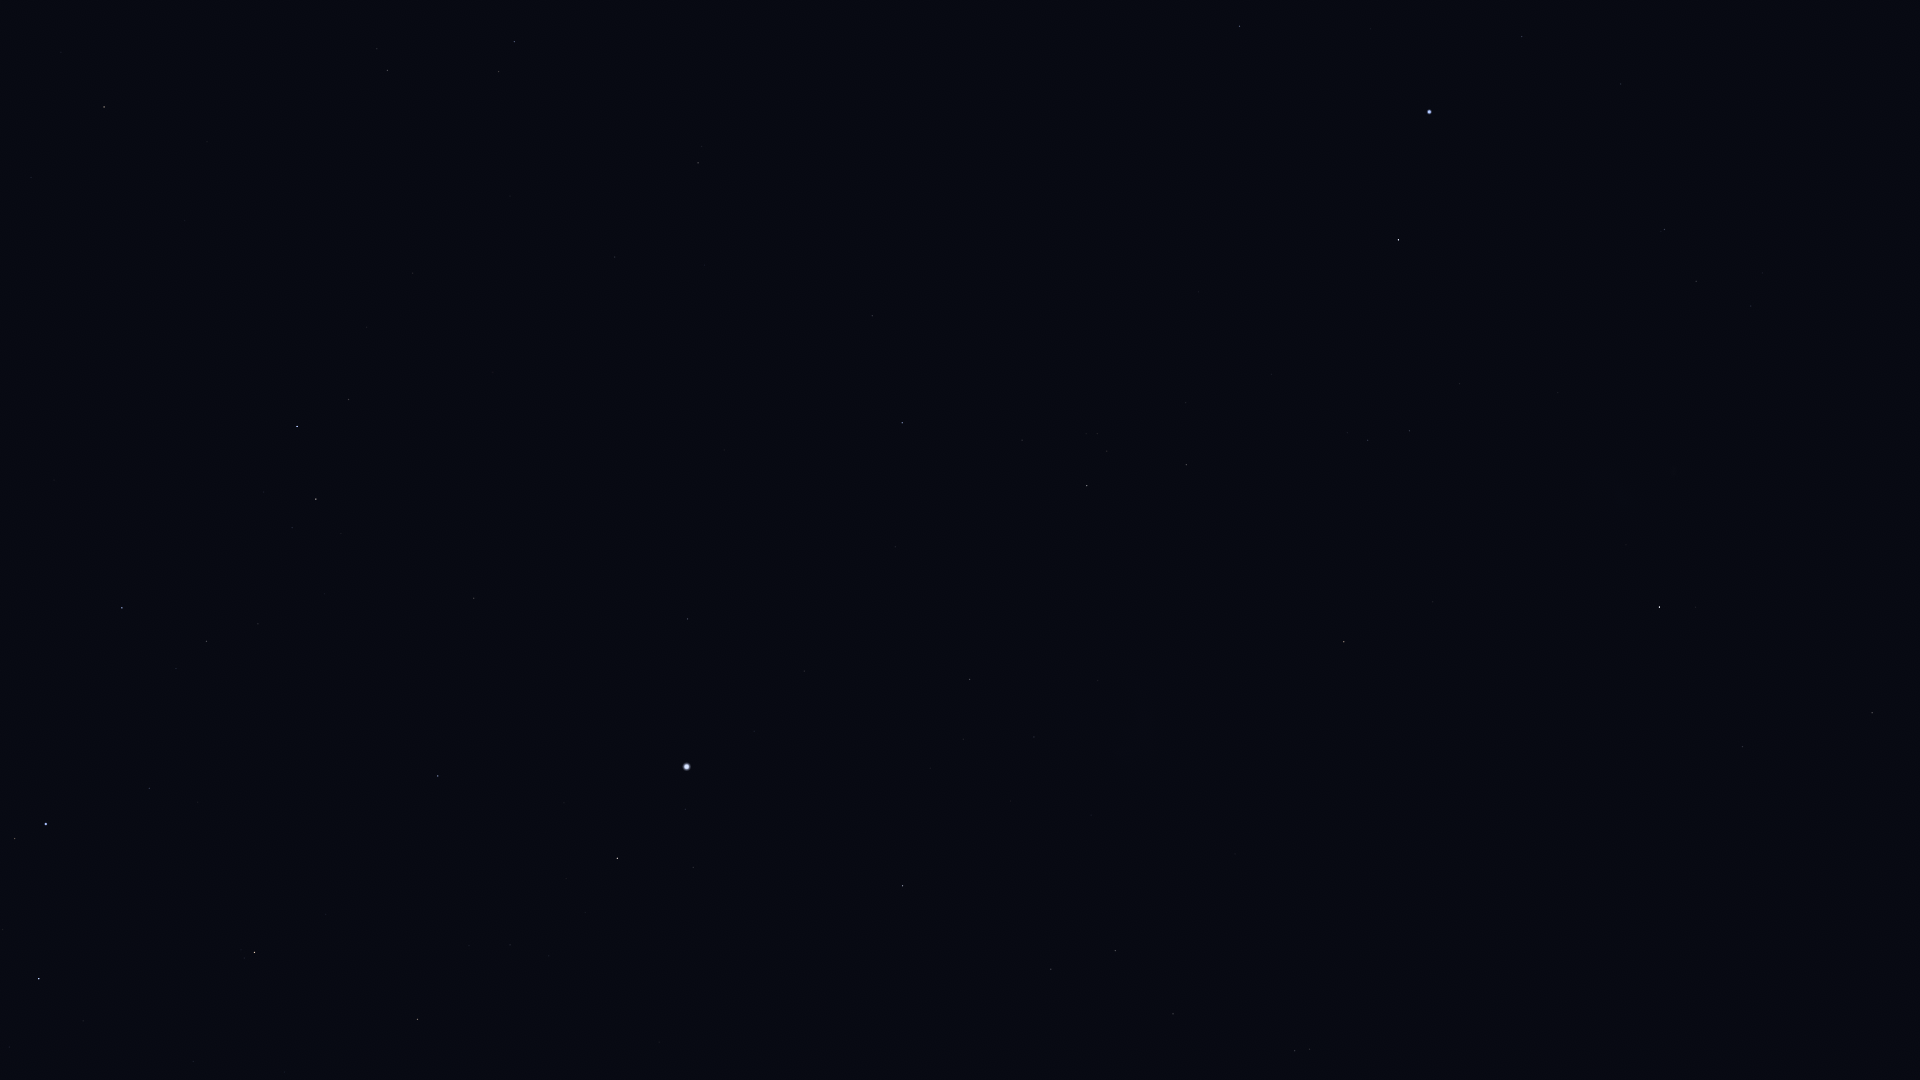

The data file committed next to this chart (first rows):
Star_ID, Name, X, Y
1599, HIP 1599, 1696, 281
2021, HIP 2021, 1659, 607
2484, HIP 2484, 1665, 229
5348, Wurren, 1522, 37
5529, Emiw, 1560, 322
7588, Achernar, 1429, 112
9236, HIP 9236, 1398, 240
10602, HIP 10602, 1240, 26
11001, HIP 11001, 1409, 431
12394, HIP 12394, 1368, 440
12484, HIP 12484, 1194, 139
14240, HIP 14240, 1199, 292
17096, Tupi, 993, 238
17440, HIP 17440, 1186, 465
17678, HIP 17678, 1344, 642
18597, HIP 18597, 1097, 434
19747, HIP 19747, 698, 163
19780, HIP 19780, 1087, 486
19893, HIP 19893, 872, 316
19921, HIP 19921, 1022, 440
21248, Beemim, 499, 71
21060, HIP 21060, 705, 265
21281, HIP 21281, 902, 423
21393, Theemin, 388, 70
21770, HIP 21770, 615, 257
21861, HIP 21861, 510, 196
21949, HIP 21949, 1213, 668
22491, Mouhoun, 200, 52
23685, HIP 23685, 104, 107
25859, HIP 25859, 349, 399
25918, HIP 25918, 1292, 809
26069, HIP 26069, 970, 679
26380, Bubup, 1227, 792
26634, Phact, 297, 426
27100, HIP 27100, 1034, 737
27321, HIP 27321, 688, 619
27530, HIP 27530, 804, 671
27628, Wazn, 316, 499
27890, HIP 27890, 963, 739
28199, HIP 28199, 292, 528
28328, HIP 28328, 474, 598
29034, Elkurud, 325, 594
29550, Amadioha, 128, 569
30122, Furud, 122, 608
30277, HIP 30277, 206, 641
30438, Canopus, 687, 767
31685, HIP 31685, 438, 776
31895, Nosaxa, 571, 810
32607, HIP 32607, 903, 886
32759, HIP 32759, 149, 788
32768, HIP 32768, 617, 858
33579, Adhara, 46, 824
33856, Nganurganity, 15, 838
34481, HIP 34481, 1115, 951
35228, HIP 35228, 1051, 969
35264, HIP 35264, 254, 952
35904, Aludra, 39, 979
36377, HIP 36377, 417, 1019
37284, Ceibo, 1317, 990
37504, HIP 37504, 1173, 1014
... 6 more rows
